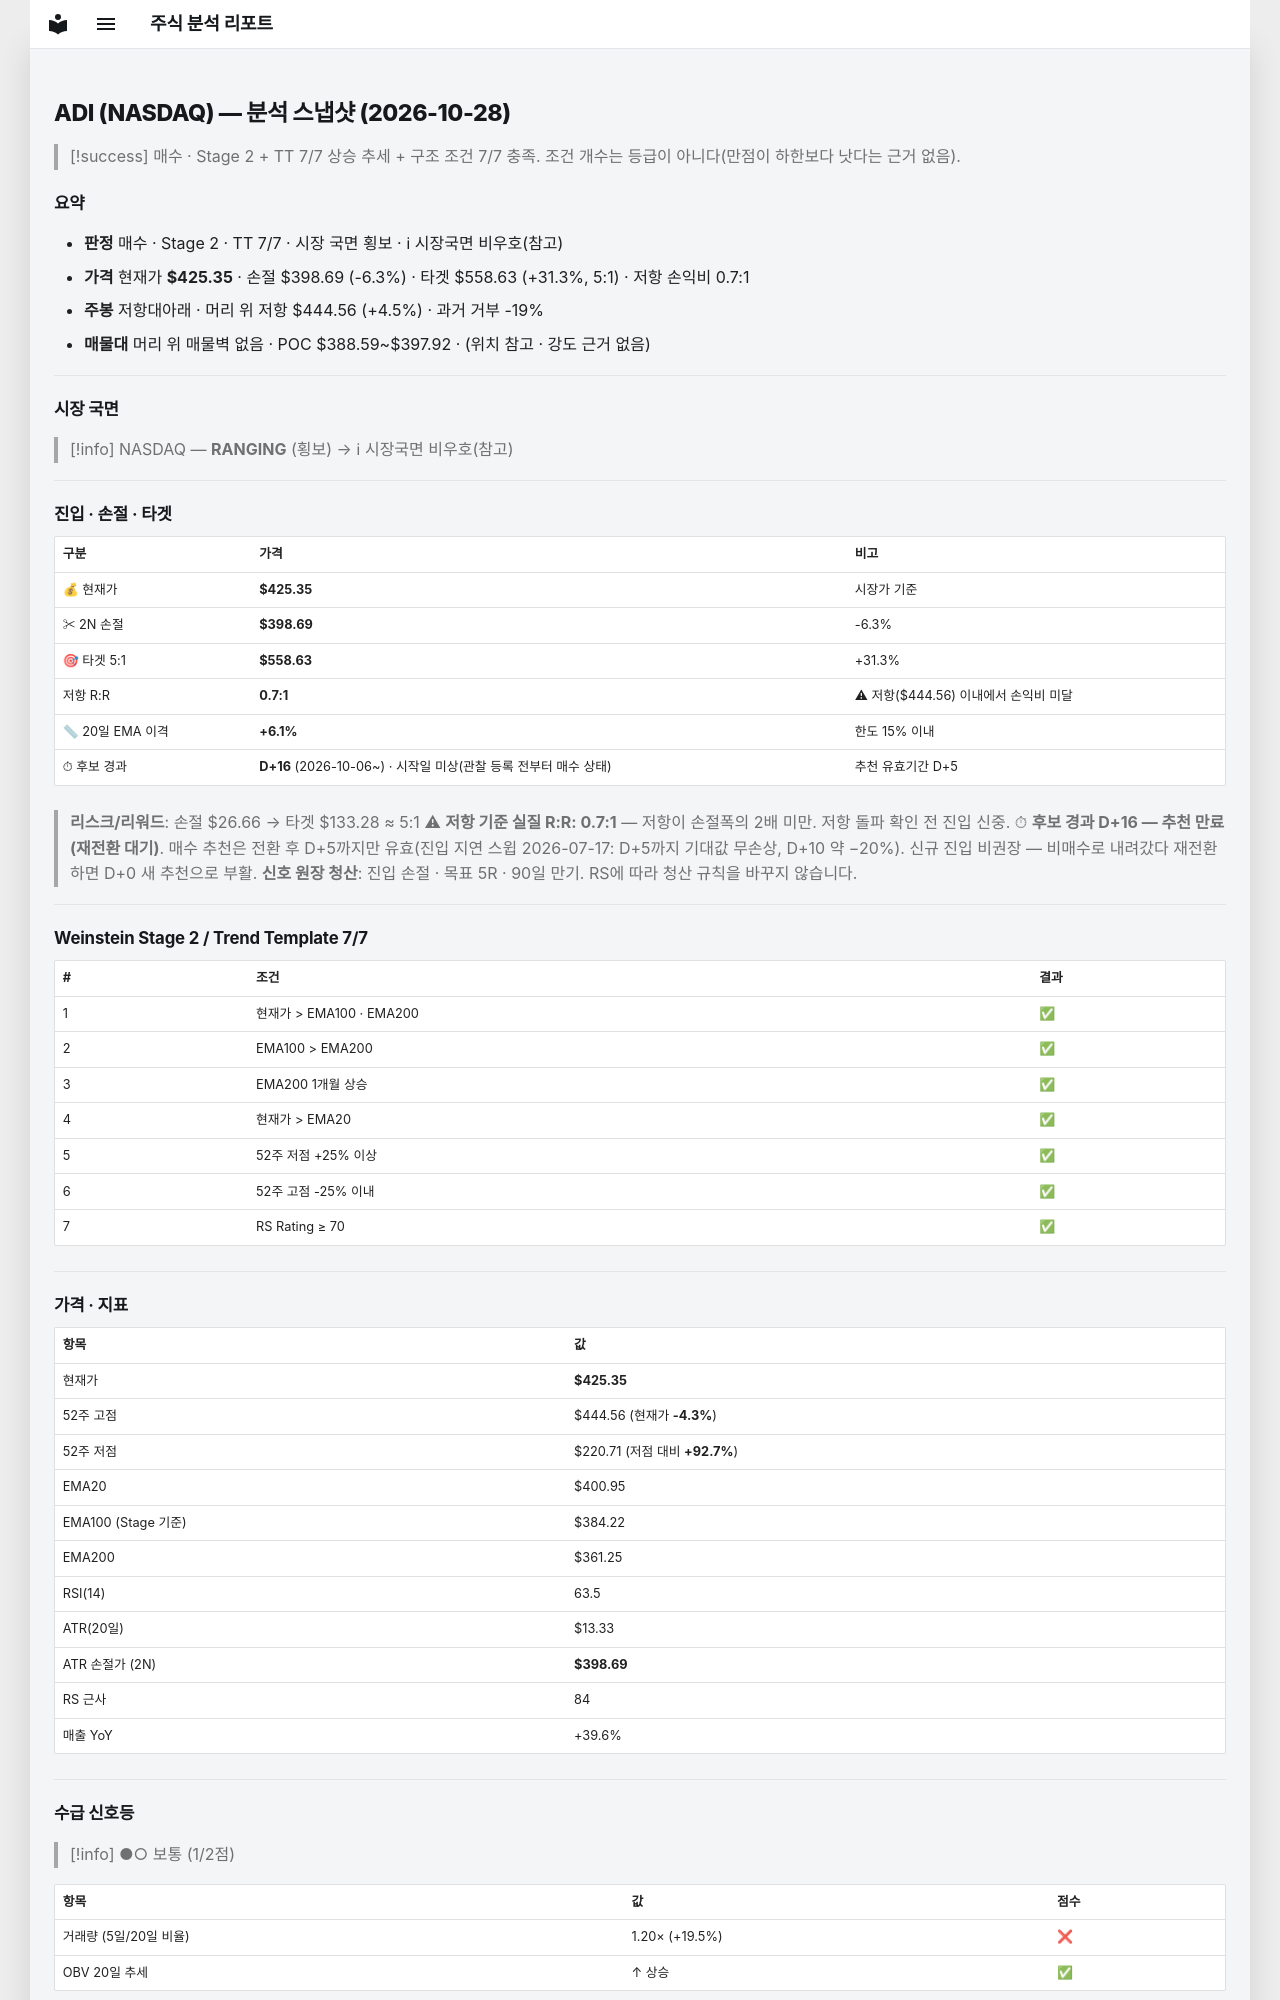

repository: soloandco/stock-reports · page: snapshots/ADI-2026-10-28/index.html · generator: mkdocs

---
type: analysis-snapshot
title: ADI 분석 스냅샷
ticker: ADI
market: NASDAQ
created: 2026-10-28
updated: 2026-10-28
bar-date: 2026-10-27
verdict: 매수후보
real-rr: 0.72
sma50-gap-pct: 6.1
candidate-days: 16
candidate-since: 2026-10-06
candidate-start-unknown: true
weekly-position: 저항대아래
weekly-overhead-price: 444.56
weekly-overhead-pct: 4.5
stage: 2
trend-template-score: 7
tt-max: 7
ma-set: ema-20-100-200
price: 425.3500061035156
stop-price: 398.69305525395885
market-regime: RANGING
supply-demand-score: 1/2
supply-demand-label: 보통
status: tracking
tags:
  - stock-agent
  - watchlist
  - ADI
  - analysis
related:
  - "[[analysis-template]]"
---

# ADI (NASDAQ) — 분석 스냅샷 (2026-10-28)

> [!success] 매수 · Stage 2 + TT 7/7
> 상승 추세 + 구조 조건 7/7 충족. 조건 개수는 등급이 아니다(만점이 하한보다 낫다는 근거 없음).

## 요약

- **판정** 매수 · Stage 2 · TT 7/7 · 시장 국면 횡보 · ℹ 시장국면 비우호(참고)
- **가격** 현재가 **$425.35** · 손절 $398.69 (-6.3%) · 타겟 $558.63 (+31.3%, 5:1) · 저항 손익비 0.7:1
- **주봉** 저항대아래 · 머리 위 저항 $444.56 (+4.5%) · 과거 거부 -19%
- **매물대** 머리 위 매물벽 없음 · POC $388.59~$397.92 · (위치 참고 · 강도 근거 없음)

---

## 시장 국면

> [!info] NASDAQ — **RANGING** (횡보) → ℹ 시장국면 비우호(참고)

---

## 진입 · 손절 · 타겟

| 구분 | 가격 | 비고 |
|------|------|------|
| 💰 현재가 | **$425.35** | 시장가 기준 |
| ✂ 2N 손절 | **$398.69** | -6.3% |
| 🎯 타겟 5:1 | **$558.63** | +31.3% |
| 저항 R:R | **0.7:1** | ⚠ 저항($444.56) 이내에서 손익비 미달 |
| 📏 20일 EMA 이격 | **+6.1%** | 한도 15% 이내 |
| ⏱ 후보 경과 | **D+16** (2026-10-06~) · 시작일 미상(관찰 등록 전부터 매수 상태) | 추천 유효기간 D+5 |

> **리스크/리워드**: 손절 $26.66 → 타겟 $133.28 ≈ 5:1
> ⚠ **저항 기준 실질 R:R: 0.7:1** — 저항이 손절폭의 2배 미만. 저항 돌파 확인 전 진입 신중.
> ⏱ **후보 경과 D+16 — 추천 만료(재전환 대기)**. 매수 추천은 전환 후 D+5까지만 유효(진입 지연 스윕 2026-07-17: D+5까지 기대값 무손상, D+10 약 −20%). 신규 진입 비권장 — 비매수로 내려갔다 재전환하면 D+0 새 추천으로 부활.
> **신호 원장 청산**: 진입 손절 · 목표 5R · 90일 만기. RS에 따라 청산 규칙을 바꾸지 않습니다.

---

## Weinstein Stage 2 / Trend Template 7/7

| # | 조건 | 결과 |
|---|------|------|
| 1 | 현재가 > EMA100 · EMA200 | ✅ |
| 2 | EMA100 > EMA200 | ✅ |
| 3 | EMA200 1개월 상승 | ✅ |
| 4 | 현재가 > EMA20 | ✅ |
| 5 | 52주 저점 +25% 이상 | ✅ |
| 6 | 52주 고점 -25% 이내 | ✅ |
| 7 | RS Rating ≥ 70 | ✅ |

---

## 가격 · 지표

| 항목 | 값 |
|------|---|
| 현재가 | **$425.35** |
| 52주 고점 | $444.56 (현재가 **-4.3%**) |
| 52주 저점 | $220.71 (저점 대비 **+92.7%**) |
| EMA20 | $400.95 |
| EMA100 (Stage 기준) | $384.22 |
| EMA200 | $361.25 |
| RSI(14) | 63.5 |
| ATR(20일) | $13.33 |
| ATR 손절가 (2N) | **$398.69** |
| RS 근사 | 84 |
| 매출 YoY | +39.6% |

---
## 수급 신호등

> [!info] ●○ 보통 (1/2점)

| 항목 | 값 | 점수 |
|------|------|------|
| 거래량 (5일/20일 비율) | 1.20× (+19.5%) | ❌ |
| OBV 20일 추세 | ↑ 상승 | ✅ |

> **판독법**: 거래량이 20일 평균보다 20% 이상 많고 OBV(온밸런스볼륨)가 상승 중이면 매집 수급이 강한 것으로 판단합니다.

---
